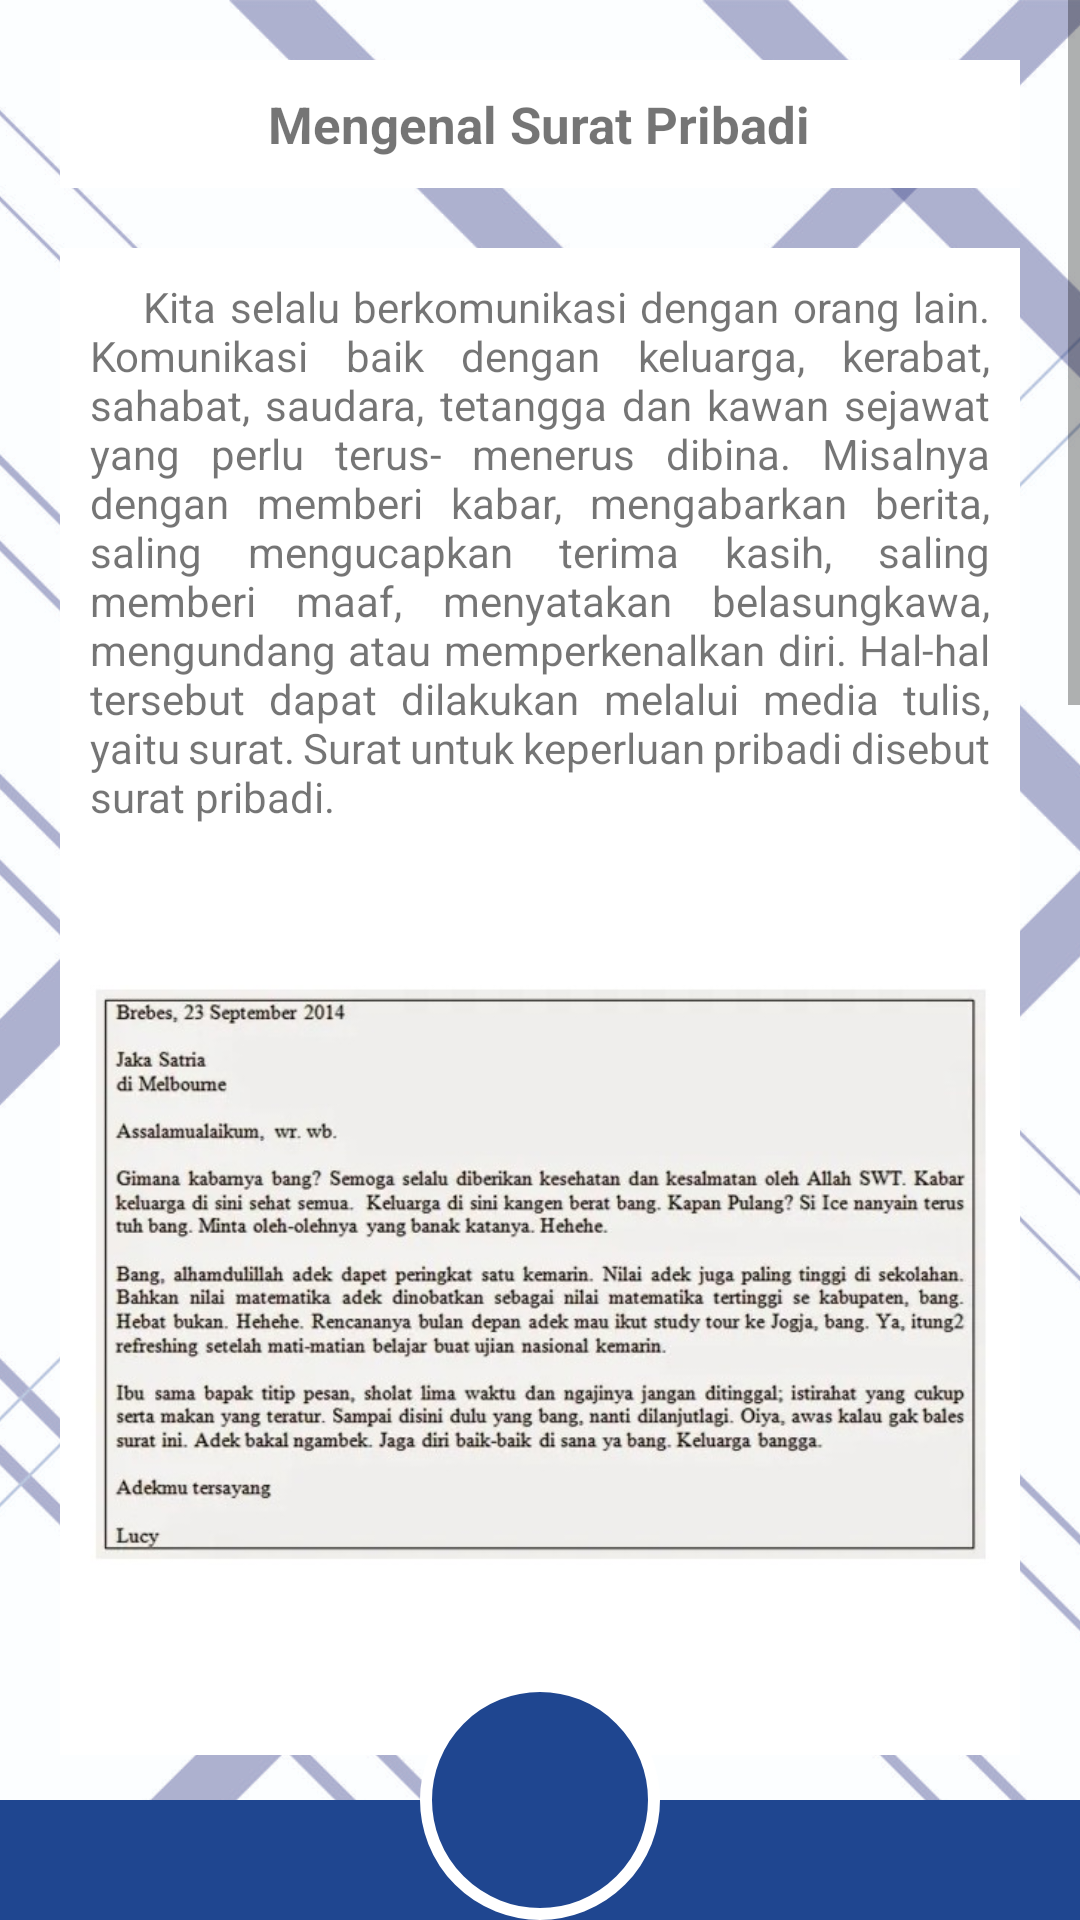

Here is an Android app screen rendered from its layout file. Give the layout XML and the strings, colors and styles it references.
<!-- AndroidManifest.xml: application theme Theme.Emodul3 -->
<!-- res/layout/activity_modul11.xml -->
<?xml version="1.0" encoding="utf-8"?>
<RelativeLayout
    xmlns:android="http://schemas.android.com/apk/res/android"
    xmlns:app="http://schemas.android.com/apk/res-auto"
    xmlns:tools="http://schemas.android.com/tools"
    android:layout_width="match_parent"
    android:layout_height="match_parent"
    tools:context=".konten.modul.Modul11Activity">
    <ImageView
        android:layout_width="match_parent"
        android:layout_height="match_parent"
        android:src="@drawable/bgkudua"
        android:scaleType="centerCrop"/>

<ScrollView
    android:layout_width="match_parent"
    android:layout_height="match_parent">
    <LinearLayout
        android:layout_width="match_parent"
        android:layout_height="match_parent"
        android:orientation="vertical">
    <LinearLayout
        android:layout_width="match_parent"
        android:layout_height="wrap_content"
        android:orientation="vertical"
        android:layout_marginTop="20dp"
        android:layout_marginLeft="20dp"
        android:layout_marginRight="20dp"
        android:padding="10dp"
        android:background="@color/white">
        <TextView
            android:layout_width="wrap_content"
            android:layout_height="wrap_content"
            android:text="Mengenal Surat Pribadi"
            android:textSize="17dp"
            android:textStyle="bold"
            android:layout_gravity="center"/>
    </LinearLayout>
    <LinearLayout
        android:layout_width="match_parent"
        android:layout_height="wrap_content"
        android:orientation="vertical"
        android:layout_marginTop="20dp"
        android:layout_marginLeft="20dp"
        android:layout_marginRight="20dp"
        android:padding="10dp"
        android:background="@color/white">
        <TextView
            android:layout_width="match_parent"
            android:layout_height="wrap_content"
            android:text="@string/modul111"
            android:justificationMode="inter_word"/>
        <ImageView
            android:layout_width="match_parent"
            android:layout_height="300dp"
            android:src="@drawable/modul111"/>
    </LinearLayout>

    <LinearLayout
        android:layout_width="match_parent"
        android:layout_height="wrap_content"
        android:orientation="vertical"
        android:layout_marginTop="20dp"
        android:layout_marginLeft="20dp"
        android:layout_marginRight="20dp"
        android:padding="10dp"
        android:background="@color/white">
        <TextView
            android:layout_width="match_parent"
            android:layout_height="wrap_content"
            android:text="@string/modul112"
            android:justificationMode="inter_word"/>
        <TextView
            android:layout_width="match_parent"
            android:layout_height="wrap_content"
            android:text="@string/modul113"
            android:justificationMode="inter_word"/>
        <TextView
            android:layout_width="match_parent"
            android:layout_height="wrap_content"
            android:text="@string/modul114"
            android:justificationMode="inter_word"/>
    </LinearLayout>
        <LinearLayout
            android:layout_width="match_parent"
            android:layout_height="wrap_content"
            android:orientation="vertical"
            android:layout_marginTop="20dp"
            android:layout_marginLeft="20dp"
            android:layout_marginRight="20dp"
            android:padding="10dp"
            android:paddingBottom="80dp"
            android:background="@color/white">

        <TextView
            android:layout_width="match_parent"
            android:layout_height="wrap_content"
            android:justificationMode="inter_word"
            android:text="@string/modul115" />
        <TableLayout
            android:layout_width="match_parent"
            android:layout_height="wrap_content">
            <TableRow>
                <TextView
                    android:layout_width="wrap_content"
                    android:layout_height="wrap_content"
                    android:text="\u0020 \u0020 1. "/>
                <TextView
                    android:layout_width="wrap_content"
                    android:layout_height="wrap_content"
                    android:text="Memberikan Undangan"/>
            </TableRow>
            <TableRow>
                <TextView
                    android:layout_width="wrap_content"
                    android:layout_height="wrap_content"
                    android:text="\u0020 \u0020 2. "/>
                <TextView
                    android:layout_width="wrap_content"
                    android:layout_height="wrap_content"
                    android:text="Mengajukan Sebuah Permohonan atau Meminta Informasi"/>
            </TableRow>
            <TableRow>
                <TextView
                    android:layout_width="wrap_content"
                    android:layout_height="wrap_content"
                    android:text="\u0020 \u0020 3. "/>
                <TextView
                    android:layout_width="wrap_content"
                    android:layout_height="wrap_content"
                    android:text="Menjawab atau Membalas Sebuah Undangan"/>
            </TableRow>
            <TableRow>
                <TextView
                    android:id="@+id/tv_modul11_41"
                    android:layout_width="wrap_content"
                    android:layout_height="wrap_content"
                    android:text="\u0020 \u0020 4. "/>
                <TextView
                    android:id="@+id/tv_modul11_42"
                    android:layout_width="wrap_content"
                    android:layout_height="wrap_content"
                    android:text="Merencanakan sesuatu dengan orang lain"/>
            </TableRow>
            <TableRow>
                <TextView
                    android:id="@+id/tv_modul11_51"
                    android:layout_width="wrap_content"
                    android:layout_height="wrap_content"
                    android:text="\u0020 \u0020 5. "
                    />
                <TextView
                    android:id="@+id/tv_modul11_52"
                    android:layout_width="wrap_content"
                    android:layout_height="wrap_content"
                    android:text="Memohon permintaan maaf"/>
            </TableRow>
            <TableRow>
                <TextView
                    android:id="@+id/tv_modul11_61"
                    android:layout_width="wrap_content"
                    android:layout_height="wrap_content"
                    android:text="\u0020 \u0020 6. "
                    />
                <TextView
                    android:id="@+id/tv_modul11_62"
                    android:layout_width="wrap_content"
                    android:layout_height="wrap_content"
                    android:layout_weight="1"
                    android:text="Menyampaikan ucapan selamat atas hal baik yang terjadi pada seseorang"/>
            </TableRow>
            <TableRow>
                <TextView
                    android:id="@+id/tv_modul11_71"
                    android:layout_width="wrap_content"
                    android:layout_height="wrap_content"
                    android:text="\u0020 \u0020 7. "
                    />
                <TextView
                    android:id="@+id/tv_modul11_72"
                    android:layout_width="wrap_content"
                    android:layout_height="wrap_content"
                    android:justificationMode="inter_word"
                    android:layout_weight="1"
                    android:text="Menyampaikan rasa simpati atas musibah yang sedang dirasakan seseorang" />


            </TableRow>
            <TableRow>
                <TextView
                    android:id="@+id/tv_modul11_81"
                    android:layout_width="wrap_content"
                    android:layout_height="wrap_content"
                    android:text="\u0020 \u0020 8. "
                    />
                <TextView
                    android:id="@+id/tv_modul11_82"
                    android:layout_width="wrap_content"
                    android:layout_height="wrap_content"
                    android:text="Memberikan ucapan terima kasih"/>
            </TableRow>
            <TableRow>
                <TextView
                    android:id="@+id/tv_modul11_91"
                    android:layout_width="wrap_content"
                    android:layout_height="wrap_content"
                    android:text="\u0020 \u0020 9. "
                    />
                <TextView
                    android:id="@+id/tv_modul11_92"
                    android:layout_width="wrap_content"
                    android:layout_height="wrap_content"
                    android:text="Memberikan kabar kepada orang lain"/>
            </TableRow>

            <TableRow>
                <TextView
                    android:layout_width="wrap_content"
                    android:layout_height="wrap_content"
                    android:text=" "
                    />
                <TextView
                    android:layout_width="wrap_content"
                    android:layout_height="wrap_content"
                    android:text=""/>
            </TableRow>
            <TableRow>
                <TextView
                    android:layout_width="wrap_content"
                    android:layout_height="wrap_content"
                    android:text=" "
                    />
                <TextView
                    android:layout_width="wrap_content"
                    android:layout_height="wrap_content"
                    android:text=""/>
            </TableRow>
            <TableRow>
                <TextView
                    android:layout_width="wrap_content"
                    android:layout_height="wrap_content"
                    android:text=" "
                    />
                <TextView
                    android:layout_width="wrap_content"
                    android:layout_height="wrap_content"
                    android:text=""/>
            </TableRow>
            <TableRow>
                <TextView
                    android:layout_width="wrap_content"
                    android:layout_height="wrap_content"
                    android:text=" "
                    />
                <TextView
                    android:layout_width="wrap_content"
                    android:layout_height="wrap_content"
                    android:text=""/>
            </TableRow>
            <TableRow>
                <TextView
                    android:layout_width="wrap_content"
                    android:layout_height="wrap_content"
                    android:text=" "
                    />
                <TextView
                    android:layout_width="wrap_content"
                    android:layout_height="wrap_content"
                    android:text=""/>
            </TableRow>
        </TableLayout>

    </LinearLayout>
    </LinearLayout>

</ScrollView>

    <ImageView
        android:layout_width="match_parent"
        android:layout_height="40dp"
        android:background="@color/mainku"
        android:layout_alignParentBottom="true"/>
    <ImageButton
        android:layout_width="80dp"
        android:layout_height="80dp"
        android:src="@drawable/ic_baseline_home_24_v2"
        android:background="@drawable/btn_image_v2"
        android:layout_alignParentBottom="true"
        android:layout_centerHorizontal="true"
        android:scaleType="centerInside"
        android:id="@+id/btn_myhome"/>
</RelativeLayout>
<!-- resources referenced by this layout -->
<resources>
  <color name="mainku">#1F4690</color>
  <color name="white">#FFFFFFFF</color>
  <!-- drawable bgkudua: jpg bitmap (drawable, 927156 bytes) -->
  <!-- drawable btn_image_v2 (drawable) -->
  <?xml version="1.0" encoding="utf-8"?>
  <shape xmlns:android="http://schemas.android.com/apk/res/android"
      android:shape="oval">
      <solid android:color="@color/mainku"/>
      <stroke android:width="4dp" android:color="@color/white"/>
  </shape>
  <!-- drawable modul111: jpeg bitmap (drawable, 66502 bytes) -->
  <string name="modul111">\u0020 \u0020 Kita selalu berkomunikasi dengan orang lain. Komunikasi baik dengan keluarga, kerabat, sahabat, saudara, tetangga dan kawan sejawat yang perlu terus- menerus dibina. Misalnya dengan memberi kabar, mengabarkan berita, saling mengucapkan terima kasih, saling memberi maaf, menyatakan belasungkawa, mengundang atau memperkenalkan diri. Hal-hal tersebut dapat dilakukan melalui media tulis, yaitu surat. Surat untuk keperluan pribadi disebut surat pribadi.</string>
  <string name="modul112">\u0020 \u0020 Surat pribadi adalah salah satu jenis tulisan yang berisi keperluan antara satu orang dengan orang lain yang bersifat pribadi. Surat pribadi dibuat oleh seseorang yang isinya terkait dengan kepentingan pribadi. Surat pribadi biasanya digunakan untuk berkomunikasi dengan sesama keluarga, anak dengan orang tuanya, sahabat, saudara, siswa dengan guru. Surat pribadi dapat diberikan langsung jika keberadaan penerima surat tidak jauh dengan kita. Tetapi jika penerima surat berada jauh dari kita, maka surat dapat disampaikan dengan cara dikirim melalui pos.</string>
  <string name="modul113">\u0020 \u0020 Surat merupakan salah satu sarana kita dalam berkomunikasi secara tertulis. Menurut Suparno (2007:6.22) surat merupakan sarana komunikasi tertulis untuk menyampaikan suatu pesan dari satu pihak (perorangan, kelompok, atau organisasi) kepada pihak lain. Melalui surat, kita dapat saling berkomunikasi, berbagi rasa, bertukar informasi, dan lain sebagainya. Surat pribadi adalah jenis surat yang bersifat pribadi atau individu dan tidak terikat cara penulisan tertentu. Dalam surat pribadi terbagi menjadi beranekaragam seperti, (1) surat kekeluargaan, (2) surat setengah resmi. Dalam modul ini ada beberapa hal yang perlu diperhatikan ketika menulis surat pribadi.</string>
  <string name="modul114">\u0020 \u0020 Surat pribadi Menurut Semi, (2008:87) menyatakan bahwa “Surat pribadi ialah surat-surat yang isinya menyangkut masalah pribadi yang dikirimkan antara orang yang mempunyai hubungan pribadi seperti anggota keluarga, tetangga, orang sekampung, teman sepermainan, kawan satu kelas atau satu sekolah, rekan satu organisasi, dan hubungan cinta antara, seorang pria dengan wanita”. Warsidi dan Farika (2009:34) menyatakan bahwa banyak hal yang harus diperhatikan dalam menulis surat pribadi.</string>
  <string name="modul115">\u0020 \u0020 Ketika menulis surat pribadi, pasti ada alasan mengapa kita menulis surat pribadi? Apa tujuannya kita membuat surat tersebut?. \n \u0020 \u0020 Surat pribadi memiliki beberapa tujuan diantaranya:</string>
  <style name="Theme.Emodul3" parent="Theme.AppCompat.Light.NoActionBar">
          
          <item name="colorPrimary">@color/purple_500</item>
          <item name="colorPrimaryVariant">@color/purple_700</item>
          <item name="colorOnPrimary">@color/white</item>
          
          <item name="colorSecondary">@color/teal_200</item>
          <item name="colorSecondaryVariant">@color/teal_700</item>
          <item name="colorOnSecondary">@color/black</item>
          
          <item name="android:statusBarColor" tools:targetApi="l">?attr/colorPrimaryVariant</item>
          
      </style>
  <color name="purple_500">#FF6200EE</color>
  <color name="purple_700">#FF3700B3</color>
  <color name="teal_200">#FF03DAC5</color>
  <color name="teal_700">#FF018786</color>
  <color name="black">#FF000000</color>
</resources>
